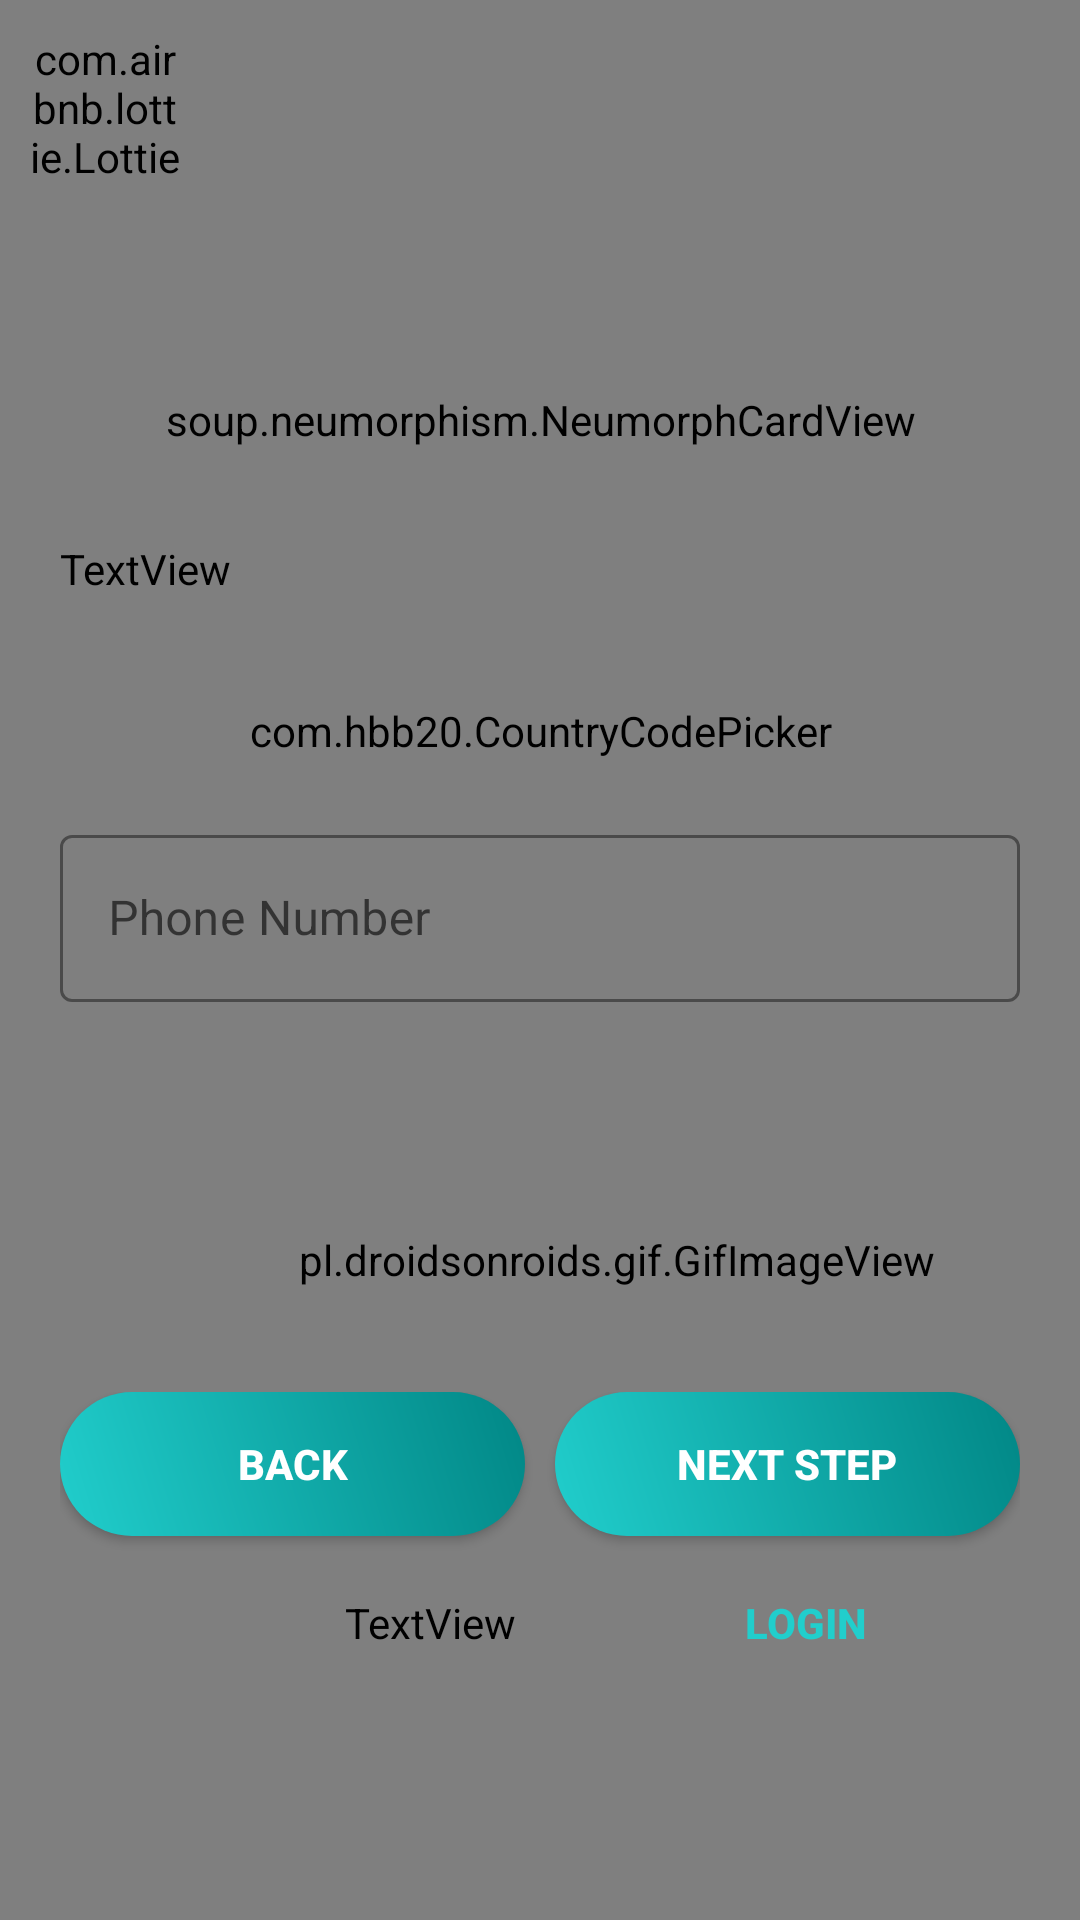

Here is an Android app screen rendered from its layout file. Give the layout XML and the strings, colors and styles it references.
<!-- AndroidManifest.xml: application theme Theme.Jobby_Oficial -->
<!-- res/layout/activity_register_step_three.xml -->
<?xml version="1.0" encoding="utf-8"?>
<androidx.constraintlayout.widget.ConstraintLayout xmlns:android="http://schemas.android.com/apk/res/android"
    xmlns:app="http://schemas.android.com/apk/res-auto"
    xmlns:tools="http://schemas.android.com/tools"
    android:layout_width="match_parent"
    android:layout_height="match_parent"
    tools:context=".View.RegisterStepThreeActivity"
    android:orientation="vertical"
    android:background="@color/light_background">

    <pl.droidsonroids.gif.GifImageView
        android:id="@+id/lav_phone_run"
        android:layout_width="530dp"
        android:layout_height="match_parent"
        android:layout_marginStart="-60dp"
        android:layout_marginTop="200dp"
        android:src="@drawable/animation_phone_run"
        app:layout_constraintStart_toStartOf="parent"
        app:layout_constraintTop_toTopOf="parent" />

    <com.airbnb.lottie.LottieAnimationView
        android:layout_width="match_parent"
        android:layout_height="231dp"
        app:layout_constraintStart_toStartOf="parent"
        app:layout_constraintTop_toTopOf="parent"
        app:lottie_autoPlay="true"
        app:lottie_loop="true"
        app:lottie_rawRes="@raw/animation_09"
        app:lottie_speed="2"/>

    <com.airbnb.lottie.LottieAnimationView
        android:layout_width="match_parent"
        android:layout_height="231dp"
        android:layout_marginTop="590dp"
        app:lottie_rawRes="@raw/animation_08"
        app:lottie_autoPlay="true"
        app:lottie_loop="true"
        app:layout_constraintStart_toStartOf="parent"
        app:layout_constraintTop_toTopOf="parent" />

    <com.airbnb.lottie.LottieAnimationView
        android:id="@+id/lav_back_register"
        android:layout_width="50dp"
        android:layout_height="50dp"
        android:layout_marginStart="10dp"
        android:layout_marginTop="10dp"
        app:layout_constraintStart_toStartOf="parent"
        app:layout_constraintTop_toTopOf="parent"
        app:lottie_autoPlay="true"
        app:lottie_loop="true"
        app:lottie_rawRes="@raw/animation_10" />

    

    <LinearLayout
        android:layout_width="match_parent"
        android:layout_height="wrap_content"
        android:orientation="vertical"
        android:padding="20dp"
        app:layout_constraintStart_toStartOf="parent"
        app:layout_constraintTop_toTopOf="parent">

        <soup.neumorphism.NeumorphCardView
            android:layout_width="match_parent"
            android:layout_height="80dp"
            android:layout_marginTop="80dp"
            android:layout_gravity="center"
            app:neumorph_shapeType="flat">

            <TextView
                android:layout_width="match_parent"
                android:layout_height="match_parent"
                android:layout_marginStart="10dp"
                android:layout_marginEnd="10dp"
                android:fontFamily="@font/bungee"
                android:text="Register"
                android:textAlignment="center"
                android:textColor="@color/texts"
                android:textStyle="bold"
                android:textSize="40dp"
                android:layout_gravity="center"
                android:layout_marginTop="-15dp"/>

        </soup.neumorphism.NeumorphCardView>

        <TextView
            android:id="@+id/tv_welcome_login"
            android:layout_width="wrap_content"
            android:layout_height="wrap_content"
            android:fontFamily="@font/bungee"
            android:text="Create Account"
            android:textColor="@color/texts"
            android:textSize="40sp"
            android:layout_marginTop="0dp"
            app:layout_constraintStart_toStartOf="parent"
            app:layout_constraintTop_toBottomOf="@+id/tv_login"/>

        

        <LinearLayout
            android:layout_width="match_parent"
            android:layout_height="wrap_content"
            android:layout_marginTop="20dp"
            android:orientation="vertical"
            app:layout_constraintEnd_toEndOf="parent"
            app:layout_constraintStart_toStartOf="parent"
            app:layout_constraintTop_toBottomOf="@+id/tv_singin_login">

            
            <com.hbb20.CountryCodePicker
                android:layout_width="match_parent"
                android:layout_height="wrap_content"
                android:layout_marginTop="15dp"
                app:ccp_contentColor="@color/texts"
                app:ccpDialog_textColor="@color/texts"
                app:ccp_autoDetectCountry="true"
                app:ccp_showFlag="true"
                app:ccp_showNameCode="true"
                app:ccp_showFullName="true"
                android:background="@drawable/black_border_picker_step3"/>

            <com.google.android.material.textfield.TextInputLayout
                android:id="@+id/phone_number_register"
                style="@style/Widget.MaterialComponents.TextInputLayout.OutlinedBox"
                android:layout_width="match_parent"
                android:layout_height="wrap_content"
                android:layout_marginTop="20dp"
                android:hint="Phone Number"
                android:theme="@style/ThemeOverlay.AppTheme.TextInputEditText.Outlined"
                app:boxStrokeColor="@color/texts"
                app:hintTextColor="@color/texts">

                <com.google.android.material.textfield.TextInputEditText
                    android:layout_width="match_parent"
                    android:layout_height="wrap_content"
                    android:inputType="phone"/>

            </com.google.android.material.textfield.TextInputLayout>

        </LinearLayout>

    </LinearLayout>

    <LinearLayout
        android:layout_width="match_parent"
        android:layout_height="wrap_content"
        android:layout_marginBottom="55dp"
        android:gravity="bottom"
        android:padding="20dp"
        android:orientation="vertical"
        app:layout_constraintBottom_toBottomOf="parent"
        app:layout_constraintStart_toStartOf="parent">

        <LinearLayout
            android:layout_width="match_parent"
            android:layout_height="wrap_content">

            <androidx.appcompat.widget.AppCompatButton
                android:id="@+id/btn_back_step3"
                android:layout_width="0dp"
                android:layout_height="wrap_content"
                android:layout_marginRight="5dp"
                android:layout_marginBottom="5dp"
                android:layout_weight="1"
                android:background="@drawable/ripple_effect"
                android:text="Back"
                android:textColor="@color/white"
                android:textStyle="bold" />

            <androidx.appcompat.widget.AppCompatButton
                android:id="@+id/btn_next_step3"
                android:layout_width="0dp"
                android:layout_height="wrap_content"
                android:layout_marginLeft="5dp"
                android:layout_marginBottom="5dp"
                android:layout_weight="1"
                android:background="@drawable/ripple_effect"
                android:text="Next Step"
                android:textColor="@color/white"
                android:textStyle="bold" />

        </LinearLayout>

        <LinearLayout
            android:layout_width="match_parent"
            android:layout_height="wrap_content">

            <TextView
                android:layout_width="0dp"
                android:layout_height="match_parent"
                android:layout_marginLeft="40dp"
                android:layout_weight="2"
                android:elevation="0dp"
                android:fontFamily="sans-serif-medium"
                android:gravity="center"
                android:text="Already have an account?"
                android:textAlignment="center"
                android:textColor="@color/texts"
                android:textSize="17dp" />

            <Button
                android:id="@+id/btn_go_to_login"
                android:layout_width="0dp"
                android:layout_height="wrap_content"
                android:layout_marginRight="30dp"
                android:layout_weight="1"
                android:background="#00000000"
                android:backgroundTint="#00000000"
                android:elevation="0dp"
                android:gravity="center"
                android:text="Login"
                android:textColor="@color/splash_screen_background"
                android:textStyle="bold" />

        </LinearLayout>

    </LinearLayout>

</androidx.constraintlayout.widget.ConstraintLayout>
<!-- resources referenced by this layout -->
<resources>
  <color name="light_background">#ecf0f3</color>
  <color name="splash_screen_background">#21CECC</color>
  <color name="texts">#FFFFFFFF</color>
  <color name="white">#FFFFFFFF</color>
  <!-- drawable black_border_picker_step3 (drawable) -->
  <?xml version="1.0" encoding="utf-8"?>
  <shape xmlns:android="http://schemas.android.com/apk/res/android"
      android:shape="rectangle">
  
      <solid android:color="#00ffffff"/>
      <stroke android:width="1dp"
          android:color="@color/black"/>
      <corners android:radius="5dp"/>
  
  </shape>
  <!-- drawable ripple_effect (drawable) -->
  <?xml version="1.0" encoding="utf-8"?>
  <ripple xmlns:android="http://schemas.android.com/apk/res/android"
      android:color="@color/teal_200">
      <item>
          <shape android:shape="rectangle">
              <gradient android:angle="45"
                  android:startColor="#21CECC"
                  android:endColor="#FF018786"/>
              <corners android:radius="100dp"/>
          </shape>
      </item>
  </ripple>
  <style name="ThemeOverlay.AppTheme.TextInputEditText.Outlined" parent="">
          <item name="colorControlActivated">@color/black</item>
      </style>
  <style name="Theme.Jobby_Oficial" parent="Theme.MaterialComponents.DayNight.NoActionBar">
          <item name="android:windowNoTitle">true</item>
          <item name="android:windowFullscreen">true</item>
          
          <item name="colorPrimary">@color/purple_500</item>
          <item name="colorPrimaryVariant">@color/purple_700</item>
          <item name="colorOnPrimary">@color/white</item>
          
          <item name="colorSecondary">@color/teal_200</item>
          <item name="colorSecondaryVariant">@color/teal_700</item>
          <item name="colorOnSecondary">@color/black</item>
          
          <item name="android:statusBarColor" tools:targetApi="l">?attr/colorPrimaryVariant</item>
          
      </style>
  <color name="black">#FF000000</color>
  <color name="teal_200">#FF03DAC5</color>
  <color name="purple_500">#FF6200EE</color>
  <color name="purple_700">#FF3700B3</color>
  <color name="teal_700">#FF018786</color>
</resources>
